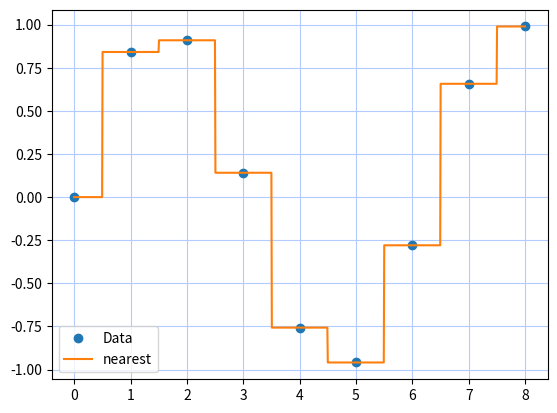

Python code for this plot:
import numpy as np
import matplotlib.pyplot as plt
from scipy.interpolate import interp1d
import math

# Original "data set" --- 21 random numbers between 0 and 1.
x0 = np.arange(9)
y0 = [math.sin(i) for i in x0]

plt.plot(x0, y0, 'o', label='Data')
plt.grid(linestyle="-", color=(0.7, 0.8, 1.0))

x = np.linspace(0, 8, 1000)

# Available options for interp1d
options = ('linear', 'nearest')

f = interp1d(x0, y0, kind='nearest')    # interpolation function
plt.plot(x, f(x), '-', label='nearest')      # plot of interpolated data

plt.legend()
plt.show()